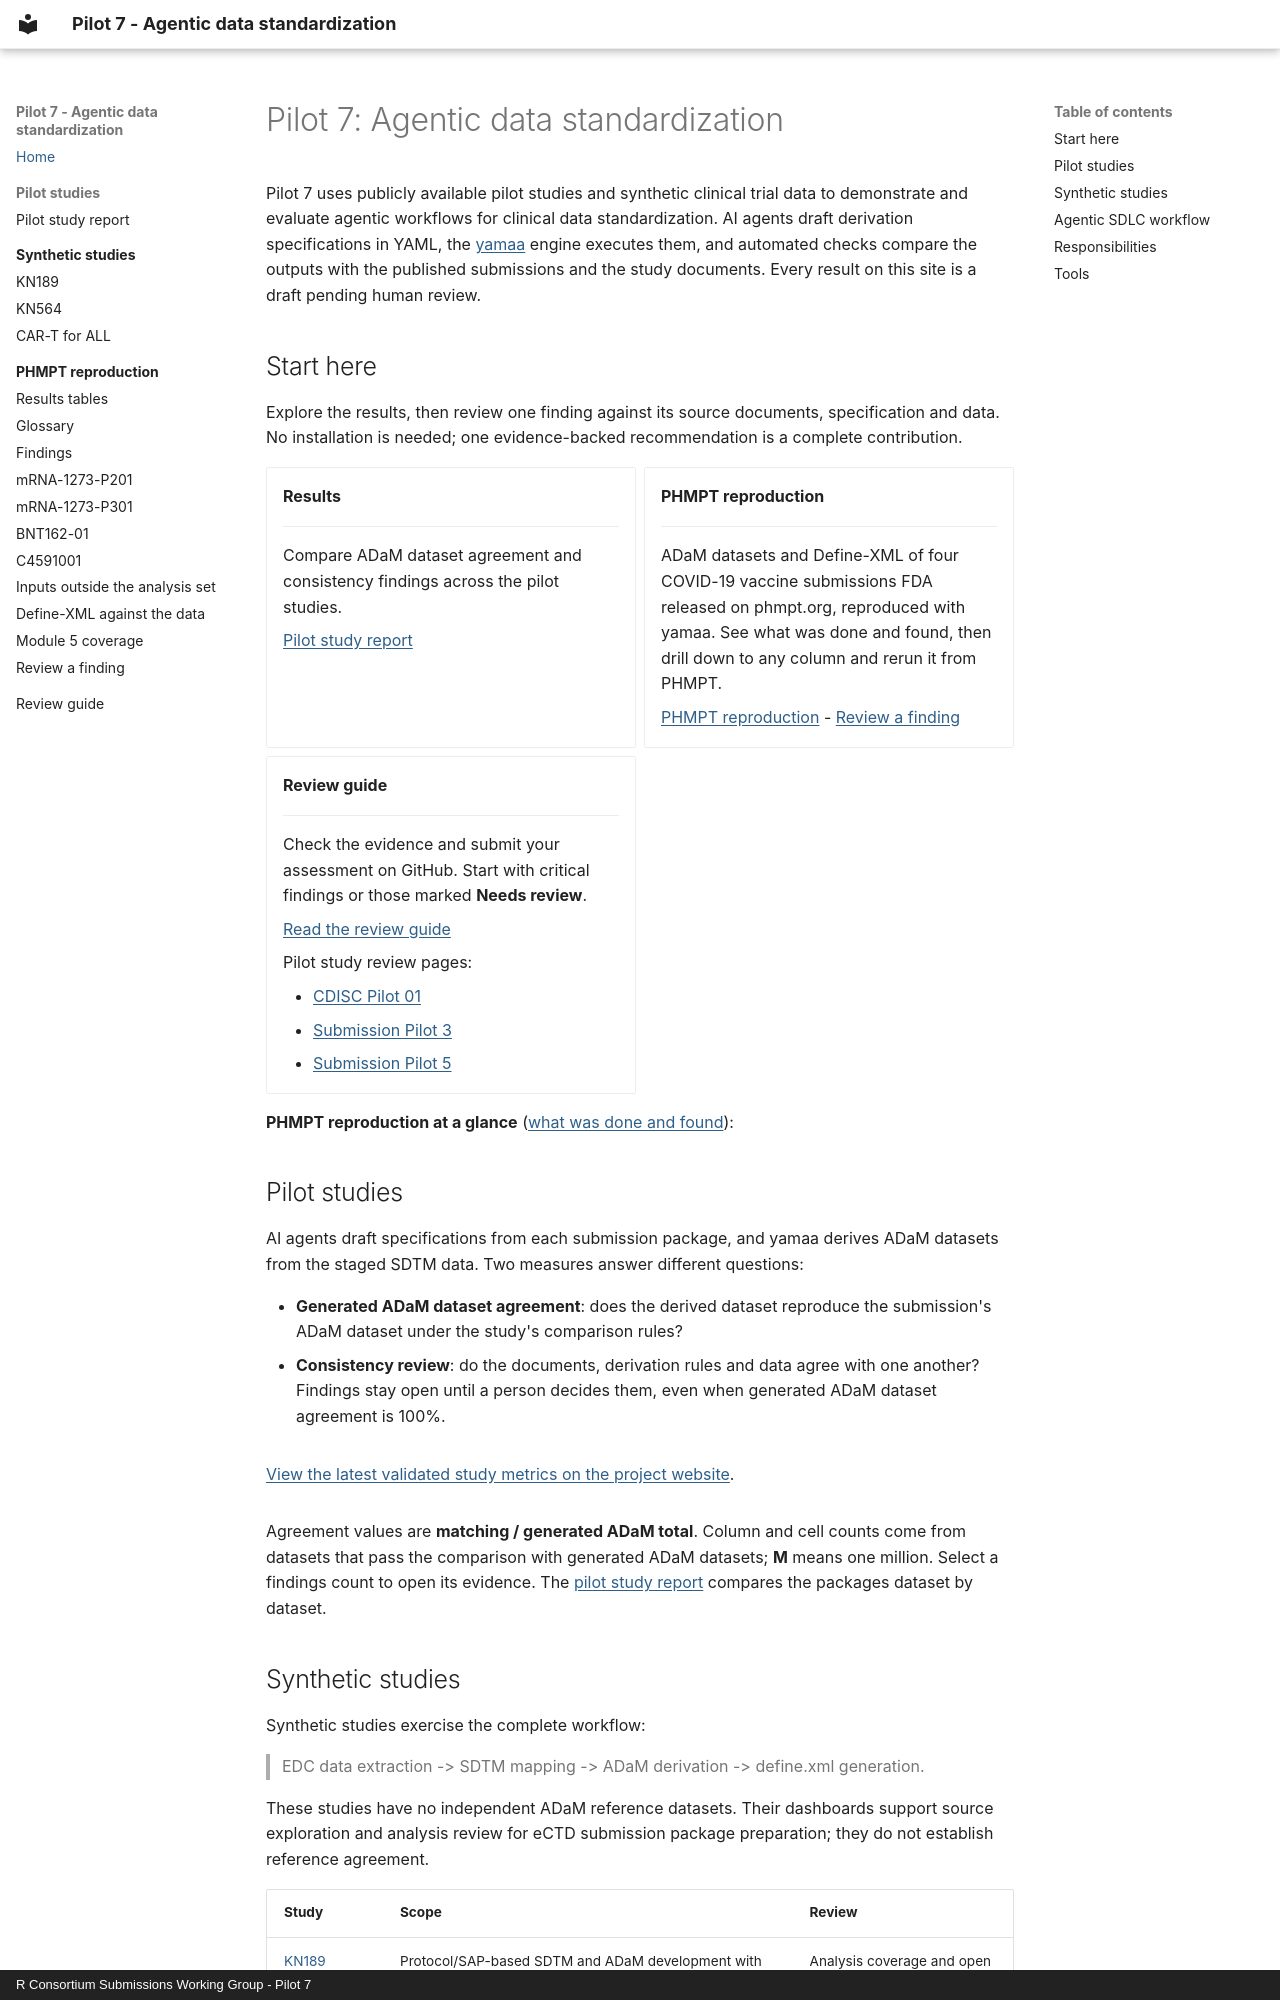

repository: RConsortium/submissions-pilot7-synthetic-data · page: index.html · generator: mkdocs · copyright: R Consortium Submissions Working Group - Pilot 7

# Pilot 7: Agentic data standardization

Pilot 7 uses publicly available pilot studies and synthetic clinical trial
data to demonstrate and evaluate agentic workflows for clinical data
standardization. AI agents draft derivation specifications in YAML, the
[yamaa](https://elong0527.github.io/yamaa/) engine executes them, and
automated checks compare the outputs with the published submissions and the
study documents. Every result on this site is a draft pending human review.

## Start here

Explore the results, then review one finding against its source documents,
specification and data. No installation is needed; one evidence-backed
recommendation is a complete contribution.

<div class="grid cards" markdown>

-   **Results**

    ---

    Compare ADaM dataset agreement and consistency findings across the pilot
    studies.

    [Pilot study report](studies/index.md)

-   **PHMPT reproduction**

    ---

    ADaM datasets and Define-XML of four COVID-19 vaccine submissions FDA
    released on phmpt.org, reproduced with yamaa. See what was done and
    found, then drill down to any column and rerun it from PHMPT.

    [PHMPT reproduction](phmpt/index.md) -
    [Review a finding](phmpt/review/index.md)

-   **Review guide**

    ---

    Check the evidence and submit your assessment on GitHub. Start with
    critical findings or those marked **Needs review**.

    [Read the review guide](review/index.md)

    Pilot study review pages:

    - [CDISC Pilot 01](studies/cdiscpilot01.md)
    - [Submission Pilot 3](studies/submission-pilot3.md)
    - [Submission Pilot 5](studies/submission-pilot5.md)

</div>

**PHMPT reproduction at a glance** ([what was done and found](phmpt/index.md)):

<!-- phmpt-headline -->

## Pilot studies

AI agents draft specifications from each submission package, and yamaa
derives ADaM datasets from the staged SDTM data. Two measures answer
different questions:

- **Generated ADaM dataset agreement**: does the derived dataset reproduce
  the submission's ADaM dataset under the study's comparison rules?
- **Consistency review**: do the documents, derivation rules and data agree
  with one another? Findings stay open until a person decides them, even
  when generated ADaM dataset agreement is 100%.

<div class="pilot-metrics" markdown="1" role="region" aria-label="Pilot study comparison metrics" tabindex="0">

<!-- pilot-metrics:begin -->
[View the latest validated study metrics on the project website](https://rconsortium.github.io/submissions-pilot7-synthetic-data/).
<!-- pilot-metrics:end -->

</div>

Agreement values are **matching / generated ADaM total**. Column and cell counts
come from datasets that pass the comparison with generated ADaM datasets; **M** means one
million. Select a findings count to open its evidence. The
[pilot study report](studies/index.md) compares the packages dataset by dataset.
